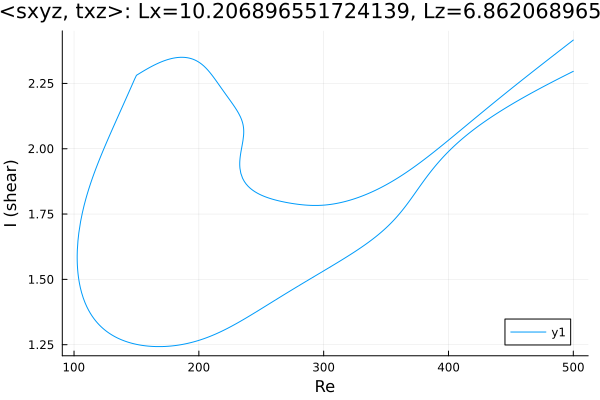

The data file committed next to this chart (first rows):
Re, shear
500.0, 2.296
499.1, 2.294
497.6, 2.291
497.5, 2.29
496.1, 2.287
494.7, 2.284
493.3, 2.28
491.9, 2.277
490.5, 2.273
489.1, 2.27
487.6, 2.267
486.2, 2.263
484.8, 2.26
483.4, 2.256
482, 2.253
480.6, 2.249
479.2, 2.246
477.7, 2.242
476.3, 2.238
474.9, 2.235
473.5, 2.231
472.1, 2.228
470.7, 2.224
469.3, 2.22
467.8, 2.217
466.4, 2.213
465, 2.209
463.6, 2.206
462.2, 2.202
460.8, 2.198
459.4, 2.194
457.9, 2.19
456.5, 2.186
455.1, 2.183
453.7, 2.179
452.3, 2.175
452.1, 2.174
450.7, 2.17
449.3, 2.166
447.9, 2.162
446.5, 2.158
445, 2.154
443.6, 2.15
442.2, 2.145
440.8, 2.141
439.4, 2.137
438, 2.133
436.6, 2.128
435.1, 2.124
434.4, 2.121
433, 2.117
431.6, 2.112
430.2, 2.108
428.8, 2.103
427.4, 2.098
425.9, 2.093
424.5, 2.089
423.1, 2.084
421.7, 2.079
420.3, 2.074
... 667 more rows
